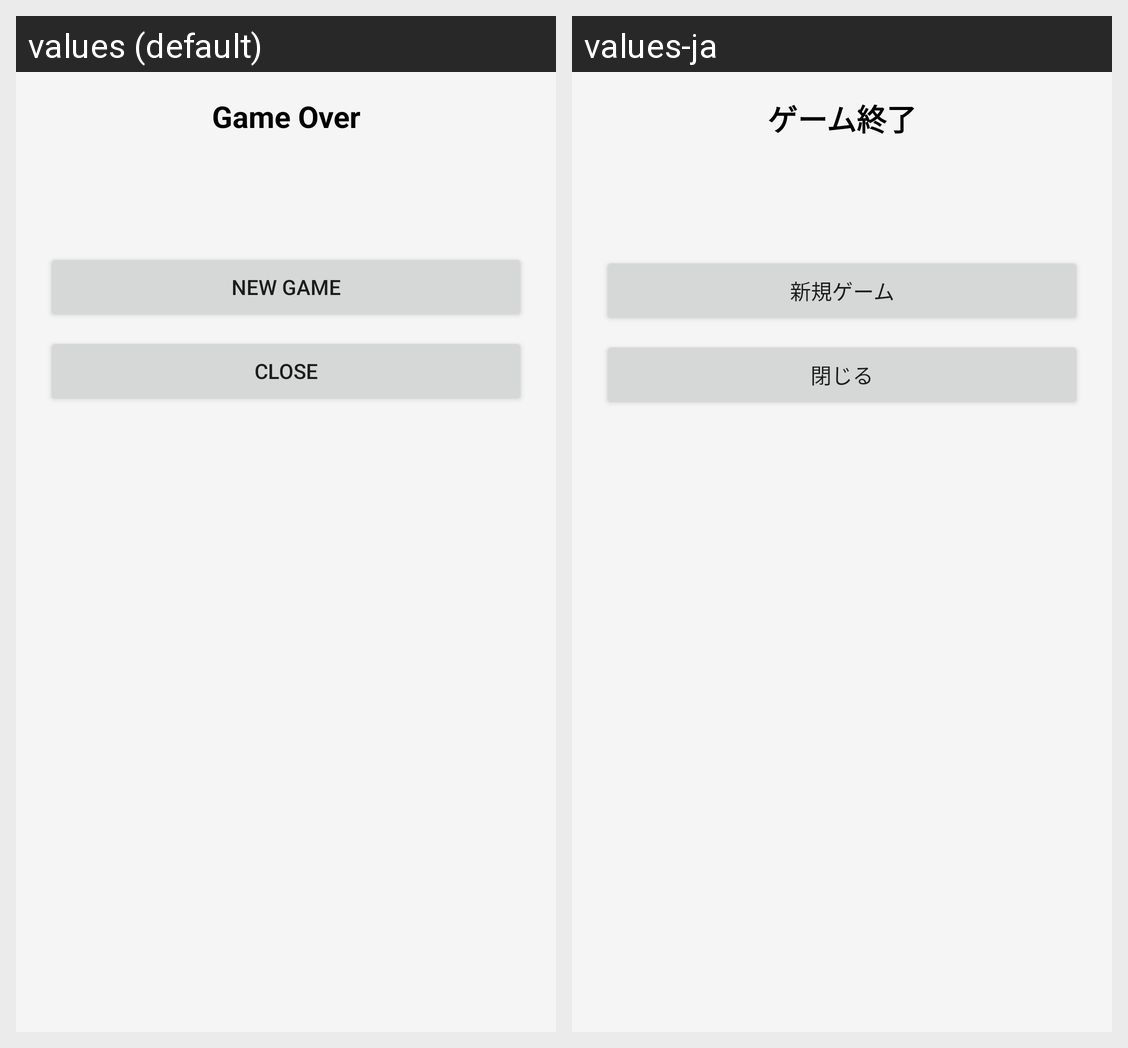

For this localized Android screen grid, give each drawn string resource with its value in every locale shown.
Android screen res/layout/dialog_game_over.xml rendered under 2 locales, left to right: values (default), values-ja. Device: Nexus 5 (rendered at 1080×1920; each locale shown at half size, 540×960, under a caption strip naming it); theme Theme.AppCompat.Light.NoActionBar.
Strings drawn on this screen, with the default value and each locale's value (text and hints the layout hard-codes, and strings that could not be matched under every locale, appear in the picture but are not listed):

dialog_game_over_title
  values: Game Over
  values-ja: ゲーム終了

btn_new_game
  values: New Game
  values-ja: 新規ゲーム

btn_close
  values: Close
  values-ja: 閉じる
